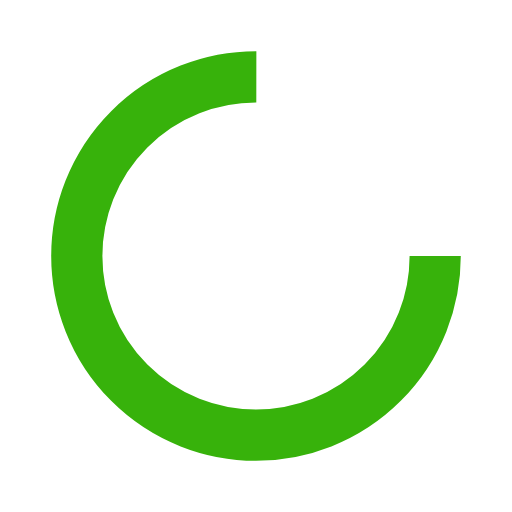
t = 0.00 s
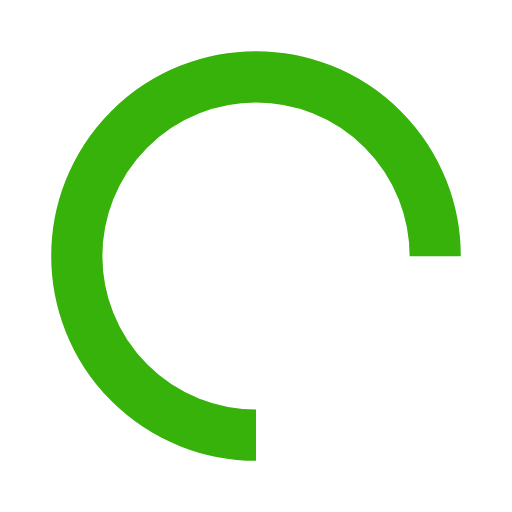
t = 0.25 s
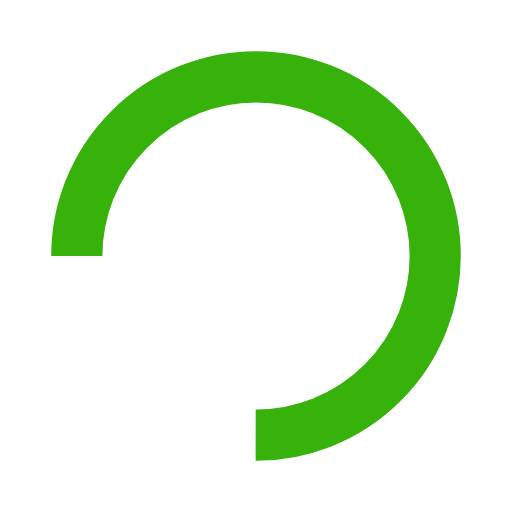
t = 0.50 s
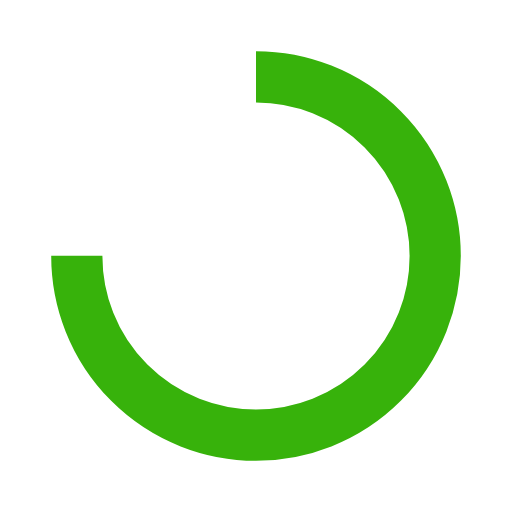
t = 0.75 s

The animated SVG that drew these frames (rendered in a browser with its animation timeline set to each time). Animation: 1 SMIL element (animateTransform=1); one cycle of 1.00 s, repeats indefinitely.

<?xml version="1.0" encoding="utf-8"?>
<svg xmlns="http://www.w3.org/2000/svg" xmlns:xlink="http://www.w3.org/1999/xlink" style="margin: auto; background: none; display: block; shape-rendering: auto;" width="200px" height="200px" viewBox="0 0 100 100" preserveAspectRatio="xMidYMid">
<circle cx="50" cy="50" fill="none" stroke="#37b20b" stroke-width="10" r="35" stroke-dasharray="164.93361431346415 56.97787143782138">
  <animateTransform attributeName="transform" type="rotate" repeatCount="indefinite" dur="1s" values="0 50 50;360 50 50" keyTimes="0;1"></animateTransform>
</circle>
<!-- [ldio] generated by https://loading.io/ --></svg>